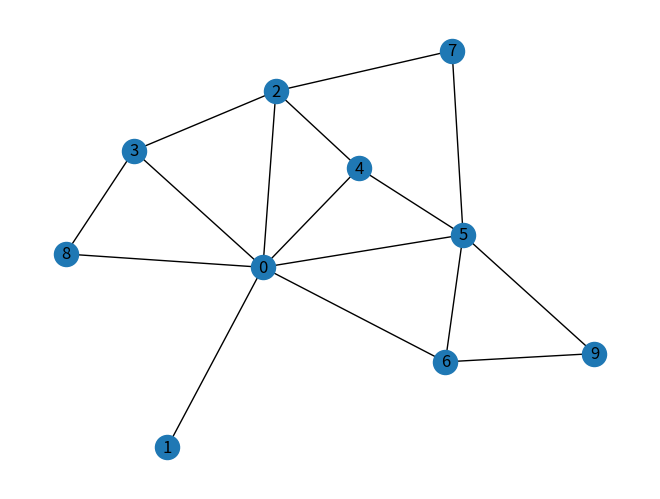

Write the Python code that produced this figure. (Note: this script raises an exception after producing the figure.)
import matplotlib.pyplot as plt
import networkx as nx

graph = nx.barabasi_albert_graph(
    10, 2
)  # 10 nodes, each new node attaches to 2 existing nodes
print("Nodes in the Barabási–Albert graph:")
print(graph.nodes())
print("Edges in the Barabási–Albert graph:")
print(graph.edges())
nx.draw(graph, with_labels=True)
plt.show()

# Save the graph to a file
nx.write_gexf(graph, "data/barabasi_albert_graph.gexf")
